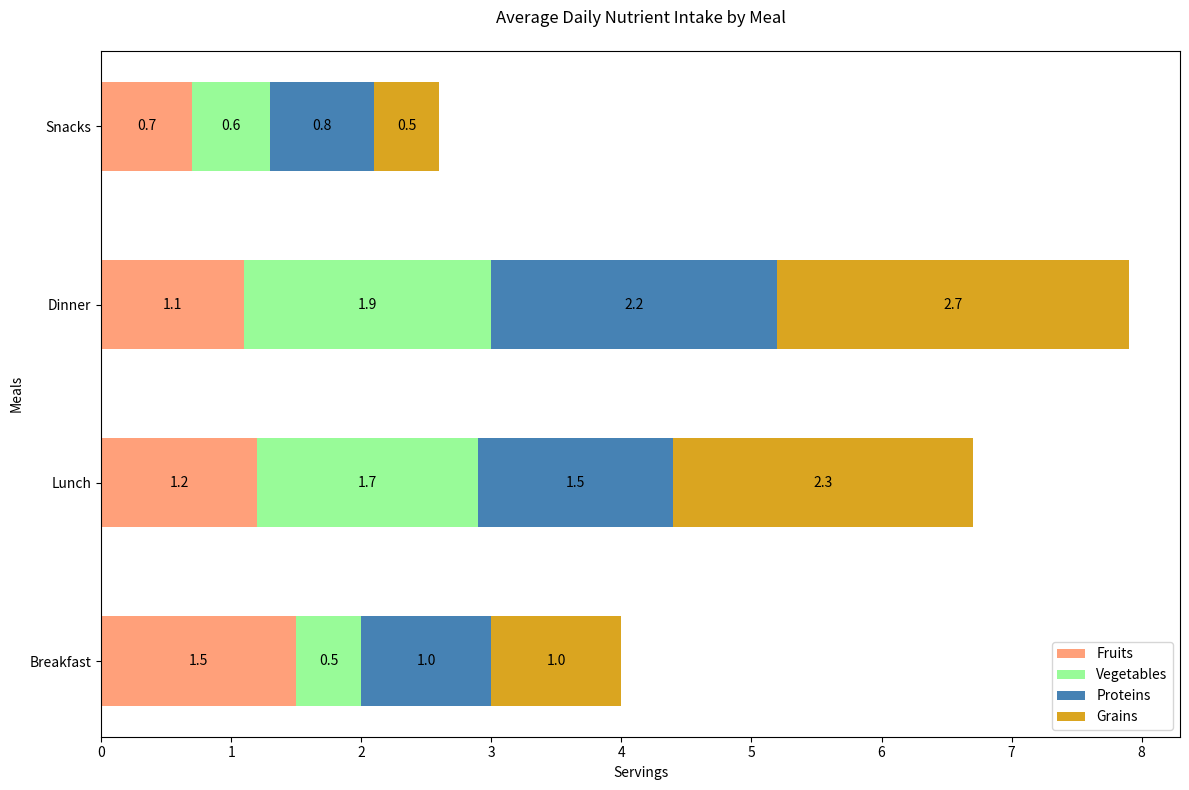

This chart was generated by the following Python code:

import matplotlib.pyplot as plt

# Data
categories = ['Breakfast', 'Lunch', 'Dinner', 'Snacks']
fruits = [1.5, 1.2, 1.1, 0.7]
vegetables = [0.5, 1.7, 1.9, 0.6]
proteins = [1.0, 1.5, 2.2, 0.8]
grains = [1.0, 2.3, 2.7, 0.5]

# Offsets for stacked bars
bottom_offset_fruits = [0, 0, 0, 0]
bottom_offset_vegetables = [a+b for a, b in zip(bottom_offset_fruits, fruits)]
bottom_offset_proteins = [a+b for a, b in zip(bottom_offset_vegetables, vegetables)]
bottom_offset_grains = [a+b for a, b in zip(bottom_offset_proteins, proteins)]

# Create horizontal bar chart
fig, ax = plt.subplots(figsize=(12, 8))  # Changed chart size

# Stacked bars
ax.barh(categories, fruits, height=0.5, left=bottom_offset_fruits, color='#FFA07A')  # LightSalmon
ax.barh(categories, vegetables, height=0.5, left=bottom_offset_vegetables, color='#98FB98')  # PaleGreen
ax.barh(categories, proteins, height=0.5, left=bottom_offset_proteins, color='#4682B4')  # SteelBlue
ax.barh(categories, grains, height=0.5, left=bottom_offset_grains, color='#DAA520')  # GoldenRod

# Add some text for labels, title, and custom y-axis tick labels, etc.
ax.set_xlabel('Servings')
ax.set_title('Average Daily Nutrient Intake by Meal', pad=20)
ax.set_yticks(range(len(categories)))
ax.set_yticklabels(categories)
ax.set_ylabel('Meals')

# Display the legend
ax.legend(['Fruits', 'Vegetables', 'Proteins', 'Grains'], loc='lower right')

# Add numerical labels to each bar
for i in range(len(categories)):
    ax.text(fruits[i] / 2, i, str(fruits[i]), va='center', ha='center', color='black')
    ax.text(fruits[i] + vegetables[i] / 2, i, str(vegetables[i]), va='center', ha='center', color='black')
    ax.text(fruits[i] + vegetables[i] + proteins[i] / 2, i, str(proteins[i]), va='center', ha='center', color='black')
    ax.text(fruits[i] + vegetables[i] + proteins[i] + grains[i] / 2, i, str(grains[i]), va='center', ha='center', color='black')

# Display the plot
plt.tight_layout()
plt.show()